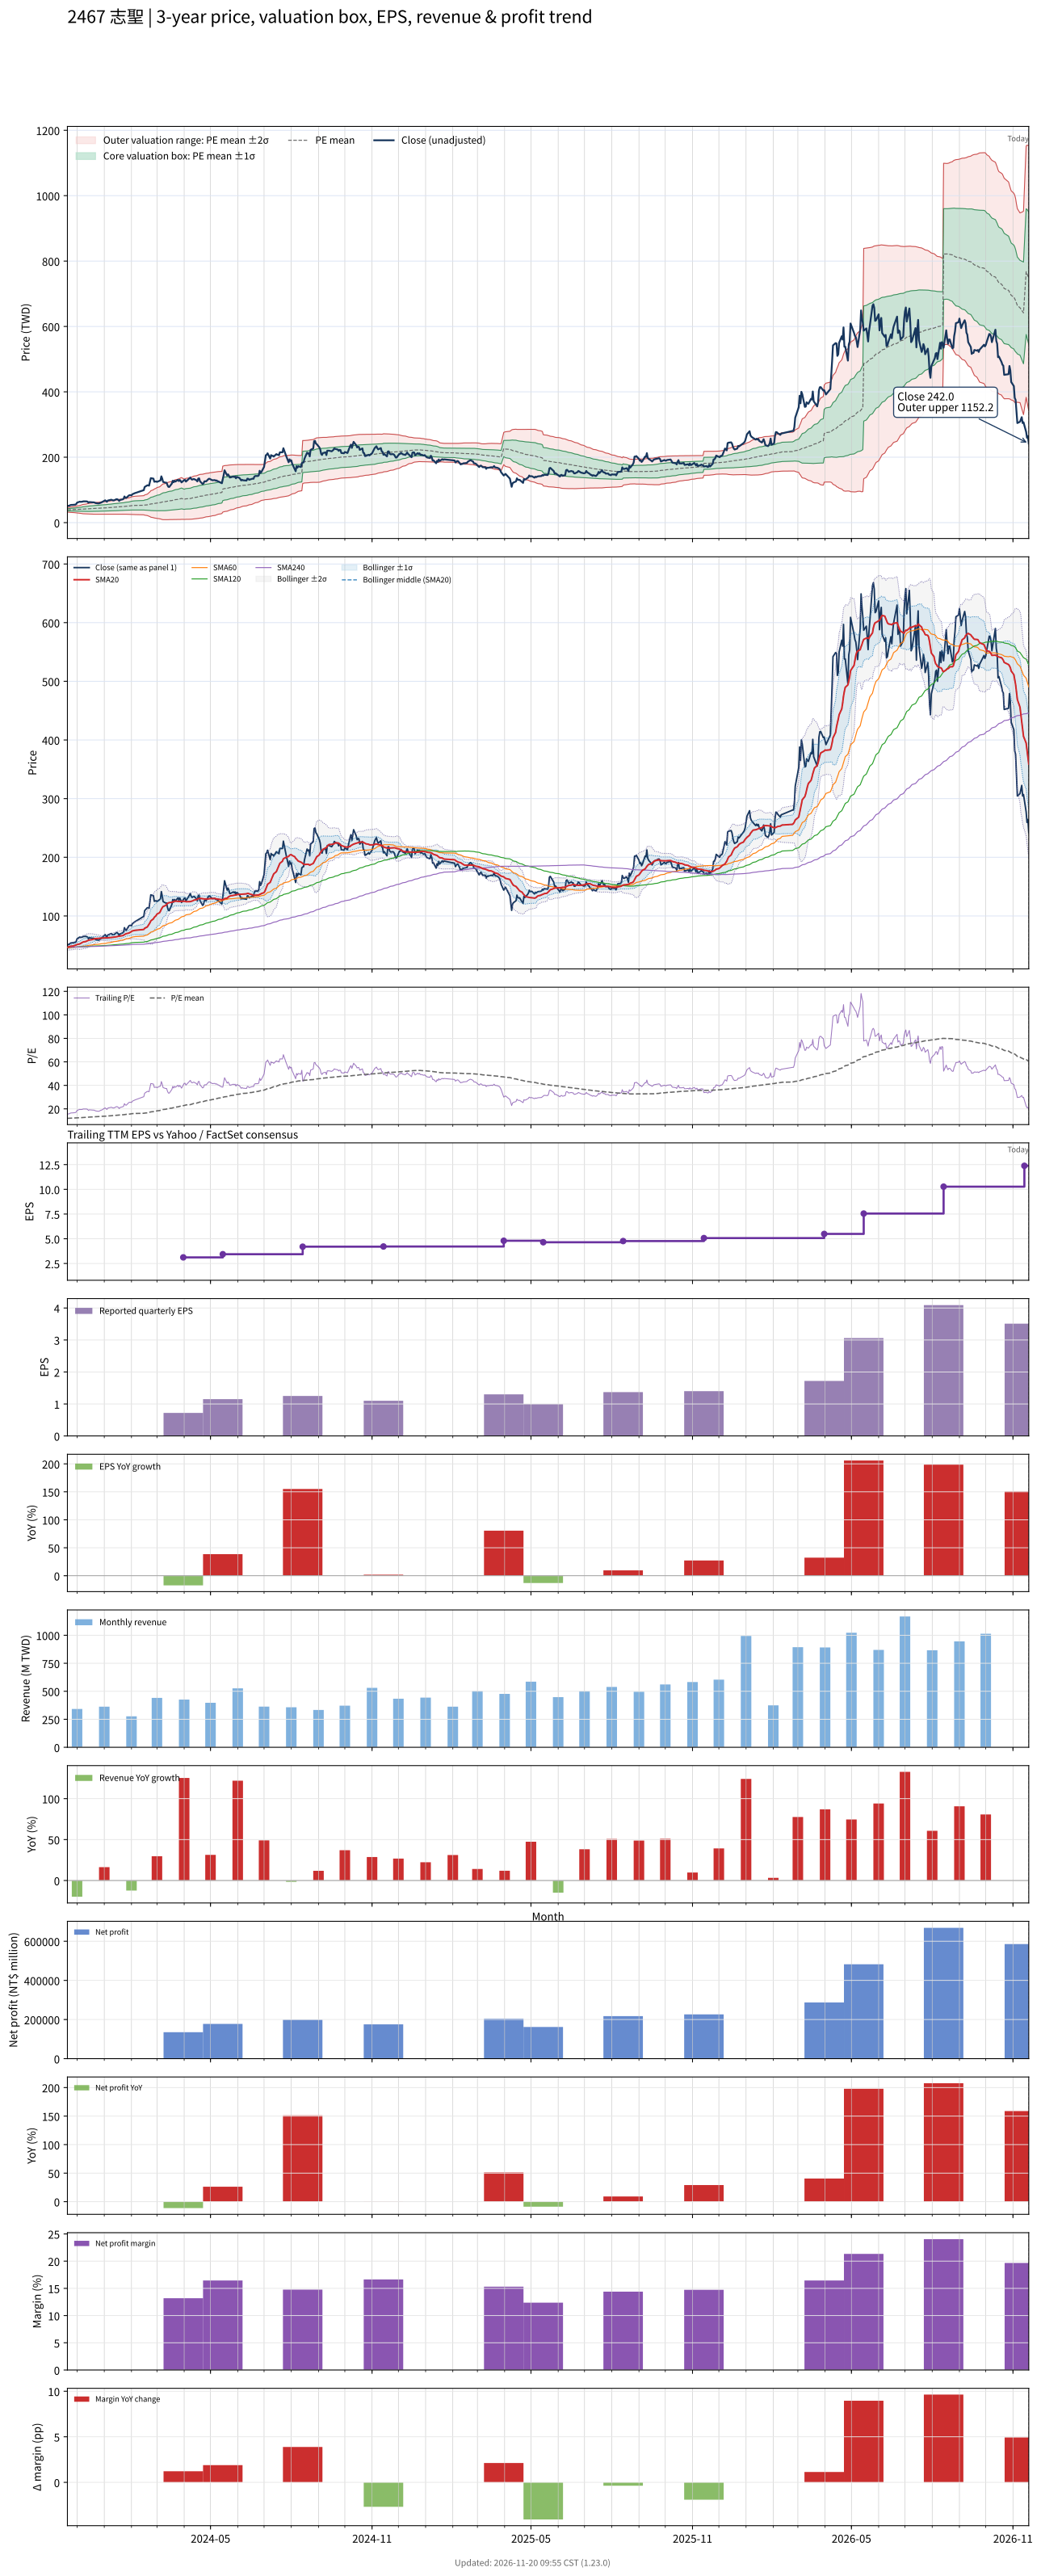

Values plotted in this chart, from the file beside it:
# chart-version: skill-stock-dynamic-val…
date, close, available_date, period_end, eps, ttm_eps, pe, pe_mean, pe_std, price_m2, price_m1, price_mean, price_p1, price_p2, forward_eps, forward_pe, forward_pe_mean, forward_pe_std, forward_price_m2, forward_price_m1, forward_price_mean, forward_price_p1, forward_price_p2, sma20
2023-11-20, 50.1, 2023-11-14, 2023-09-30, 1.08, 3.27, 15.32, 11.95, 1.051, 32.19, 35.63, 39.07, 42.5, 45.94, , , , , , , , , , 46.84
2023-11-21, 51.5, 2023-11-14, 2023-09-30, 1.08, 3.27, 15.75, 11.98, 1.107, 31.94, 35.55, 39.17, 42.79, 46.41, , , , , , , , , , 47.2
2023-11-22, 51.6, 2023-11-14, 2023-09-30, 1.08, 3.27, 15.78, 12.01, 1.16, 31.7, 35.49, 39.28, 43.07, 46.87, , , , , , , , , , 47.55
2023-11-23, 53.1, 2023-11-14, 2023-09-30, 1.08, 3.27, 16.24, 12.05, 1.222, 31.41, 35.4, 39.4, 43.4, 47.39, , , , , , , , , , 47.98
2023-11-24, 54, 2023-11-14, 2023-09-30, 1.08, 3.27, 16.51, 12.09, 1.288, 31.1, 35.31, 39.52, 43.74, 47.95, , , , , , , , , , 48.45
2023-11-27, 54.4, 2023-11-14, 2023-09-30, 1.08, 3.27, 16.64, 12.13, 1.353, 30.8, 35.23, 39.65, 44.08, 48.5, , , , , , , , , , 48.94
2023-11-28, 54.9, 2023-11-14, 2023-09-30, 1.08, 3.27, 16.79, 12.17, 1.419, 30.5, 35.14, 39.78, 44.42, 49.06, , , , , , , , , , 49.47
2023-11-29, 55, 2023-11-14, 2023-09-30, 1.08, 3.27, 16.82, 12.21, 1.481, 30.23, 35.07, 39.92, 44.76, 49.6, , , , , , , , , , 50
2023-11-30, 56.6, 2023-11-14, 2023-09-30, 1.08, 3.27, 17.31, 12.26, 1.55, 29.94, 35.01, 40.08, 45.15, 50.22, , , , , , , , , , 50.6
2023-12-01, 61, 2023-11-14, 2023-09-30, 1.08, 3.27, 18.65, 12.32, 1.652, 29.48, 34.88, 40.29, 45.69, 51.09, , , , , , , , , , 51.41
2023-12-04, 64, 2023-11-14, 2023-09-30, 1.08, 3.27, 19.57, 12.38, 1.779, 28.86, 34.68, 40.5, 46.32, 52.13, , , , , , , , , , 52.26
2023-12-05, 63.5, 2023-11-14, 2023-09-30, 1.08, 3.27, 19.42, 12.45, 1.889, 28.36, 34.54, 40.72, 46.89, 53.07, , , , , , , , , , 53.09
2023-12-06, 63.8, 2023-11-14, 2023-09-30, 1.08, 3.27, 19.51, 12.52, 1.993, 27.91, 34.42, 40.94, 47.46, 53.97, , , , , , , , , , 53.97
2023-12-07, 64, 2023-11-14, 2023-09-30, 1.08, 3.27, 19.57, 12.59, 2.091, 27.49, 34.33, 41.17, 48, 54.84, , , , , , , , , , 54.91
2023-12-08, 65, 2023-11-14, 2023-09-30, 1.08, 3.27, 19.88, 12.66, 2.19, 27.08, 34.24, 41.4, 48.56, 55.73, , , , , , , , , , 55.67
2023-12-11, 65.1, 2023-11-14, 2023-09-30, 1.08, 3.27, 19.91, 12.73, 2.283, 26.71, 34.17, 41.64, 49.11, 56.57, , , , , , , , , , 56.42
2023-12-12, 64.9, 2023-11-14, 2023-09-30, 1.08, 3.27, 19.85, 12.81, 2.368, 26.4, 34.14, 41.88, 49.63, 57.37, , , , , , , , , , 57.16
2023-12-13, 64, 2023-11-14, 2023-09-30, 1.08, 3.27, 19.57, 12.88, 2.441, 26.16, 34.14, 42.12, 50.1, 58.08, , , , , , , , , , 57.85
2023-12-14, 61, 2023-11-14, 2023-09-30, 1.08, 3.27, 18.65, 12.94, 2.492, 26.02, 34.17, 42.32, 50.47, 58.62, , , , , , , , , , 58.39
2023-12-15, 62.8, 2023-11-14, 2023-09-30, 1.08, 3.27, 19.2, 13.01, 2.551, 25.86, 34.2, 42.54, 50.88, 59.22, , , , , , , , , , 59.02
2023-12-18, 62, 2023-11-14, 2023-09-30, 1.08, 3.27, 18.96, 13.08, 2.6, 25.76, 34.26, 42.76, 51.26, 59.77, , , , , , , , , , 59.61
2023-12-19, 62, 2023-11-14, 2023-09-30, 1.08, 3.27, 18.96, 13.15, 2.646, 25.68, 34.33, 42.98, 51.64, 60.29, , , , , , , , , , 60.13
2023-12-20, 62, 2023-11-14, 2023-09-30, 1.08, 3.27, 18.96, 13.21, 2.691, 25.61, 34.41, 43.2, 52, 60.8, , , , , , , , , , 60.66
2023-12-21, 61.3, 2023-11-14, 2023-09-30, 1.08, 3.27, 18.75, 13.28, 2.729, 25.57, 34.49, 43.42, 52.34, 61.27, , , , , , , , , , 61.06
2023-12-22, 59.8, 2023-11-14, 2023-09-30, 1.08, 3.27, 18.29, 13.34, 2.76, 25.56, 34.59, 43.61, 52.64, 61.66, , , , , , , , , , 61.35
2023-12-25, 58.7, 2023-11-14, 2023-09-30, 1.08, 3.27, 17.95, 13.39, 2.784, 25.6, 34.7, 43.8, 52.9, 62.01, , , , , , , , , , 61.57
2023-12-26, 58.8, 2023-11-14, 2023-09-30, 1.08, 3.27, 17.98, 13.45, 2.806, 25.64, 34.81, 43.99, 53.17, 62.34, , , , , , , , , , 61.77
2023-12-27, 60, 2023-11-14, 2023-09-30, 1.08, 3.27, 18.35, 13.51, 2.833, 25.66, 34.92, 44.19, 53.45, 62.72, , , , , , , , , , 62.02
2023-12-28, 61.6, 2023-11-14, 2023-09-30, 1.08, 3.27, 18.84, 13.58, 2.865, 25.67, 35.03, 44.4, 53.77, 63.14, , , , , , , , , , 62.27
2023-12-29, 62, 2023-11-14, 2023-09-30, 1.08, 3.27, 18.96, 13.65, 2.893, 25.71, 35.17, 44.63, 54.09, 63.55, , , , , , , , , , 62.31
2024-01-02, 68.2, 2023-11-14, 2023-09-30, 1.08, 3.27, 20.86, 13.73, 2.953, 25.59, 35.25, 44.91, 54.57, 64.22, , , , , , , , , , 62.52
2024-01-03, 66, 2023-11-14, 2023-09-30, 1.08, 3.27, 20.18, 13.81, 2.996, 25.58, 35.38, 45.17, 54.97, 64.77, , , , , , , , , , 62.65
2024-01-04, 63.8, 2023-11-14, 2023-09-30, 1.08, 3.27, 19.51, 13.89, 3.025, 25.63, 35.53, 45.42, 55.31, 65.2, , , , , , , , , , 62.65
2024-01-05, 67.5, 2023-11-14, 2023-09-30, 1.08, 3.27, 20.64, 13.97, 3.073, 25.59, 35.64, 45.69, 55.74, 65.79, , , , , , , , , , 62.83
2024-01-08, 69.5, 2023-11-14, 2023-09-30, 1.08, 3.27, 21.25, 14.06, 3.128, 25.52, 35.75, 45.98, 56.21, 66.44, , , , , , , , , , 63.05
2024-01-09, 70, 2023-11-14, 2023-09-30, 1.08, 3.27, 21.41, 14.15, 3.181, 25.47, 35.88, 46.28, 56.68, 67.08, , , , , , , , , , 63.3
2024-01-10, 68.8, 2023-11-14, 2023-09-30, 1.08, 3.27, 21.04, 14.24, 3.225, 25.47, 36.02, 46.57, 57.11, 67.66, , , , , , , , , , 63.49
2024-01-11, 67.9, 2023-11-14, 2023-09-30, 1.08, 3.27, 20.76, 14.32, 3.262, 25.51, 36.17, 46.84, 57.51, 68.18, , , , , , , , , , 63.69
2024-01-12, 68, 2023-11-14, 2023-09-30, 1.08, 3.27, 20.8, 14.41, 3.297, 25.56, 36.34, 47.12, 57.9, 68.68, , , , , , , , , , 64.03
2024-01-15, 71.7, 2023-11-14, 2023-09-30, 1.08, 3.27, 21.93, 14.51, 3.347, 25.54, 36.49, 47.43, 58.38, 69.32, , , , , , , , , , 64.48
2024-01-16, 71.1, 2023-11-14, 2023-09-30, 1.08, 3.27, 21.74, 14.6, 3.395, 25.53, 36.63, 47.73, 58.83, 69.93, , , , , , , , , , 64.94
2024-01-17, 69.5, 2023-11-14, 2023-09-30, 1.08, 3.27, 21.25, 14.68, 3.435, 25.54, 36.77, 48, 59.23, 70.46, , , , , , , , , , 65.31
2024-01-18, 66.3, 2023-11-14, 2023-09-30, 1.08, 3.27, 20.28, 14.76, 3.457, 25.64, 36.95, 48.25, 59.55, 70.86, , , , , , , , , , 65.53
2024-01-19, 69.3, 2023-11-14, 2023-09-30, 1.08, 3.27, 21.19, 14.84, 3.491, 25.69, 37.1, 48.52, 59.94, 71.35, , , , , , , , , , 65.92
2024-01-22, 71.2, 2023-11-14, 2023-09-30, 1.08, 3.27, 21.77, 14.93, 3.531, 25.72, 37.26, 48.81, 60.36, 71.9, , , , , , , , , , 66.5
2024-01-23, 72.8, 2023-11-14, 2023-09-30, 1.08, 3.27, 22.26, 15.02, 3.577, 25.72, 37.42, 49.11, 60.81, 72.5, , , , , , , , , , 67.2
2024-01-24, 80, 2023-11-14, 2023-09-30, 1.08, 3.27, 24.46, 15.13, 3.658, 25.56, 37.52, 49.48, 61.45, 73.41, , , , , , , , , , 68.26
2024-01-25, 76.4, 2023-11-14, 2023-09-30, 1.08, 3.27, 23.36, 15.24, 3.711, 25.56, 37.69, 49.83, 61.97, 74.1, , , , , , , , , , 69.08
2024-01-26, 75.5, 2023-11-14, 2023-09-30, 1.08, 3.27, 23.09, 15.34, 3.757, 25.59, 37.88, 50.16, 62.45, 74.74, , , , , , , , , , 69.78
2024-01-29, 83, 2023-11-14, 2023-09-30, 1.08, 3.27, 25.38, 15.46, 3.842, 25.44, 38, 50.57, 63.13, 75.69, , , , , , , , , , 70.83
2024-01-30, 83.9, 2023-11-14, 2023-09-30, 1.08, 3.27, 25.66, 15.59, 3.927, 25.29, 38.13, 50.98, 63.82, 76.66, , , , , , , , , , 71.61
2024-01-31, 83.9, 2023-11-14, 2023-09-30, 1.08, 3.27, 25.66, 15.72, 4.004, 25.2, 38.3, 51.39, 64.48, 77.58, , , , , , , , , , 72.5
2024-02-01, 83.2, 2023-11-14, 2023-09-30, 1.08, 3.27, 25.44, 15.84, 4.07, 25.18, 38.49, 51.8, 65.11, 78.42, , , , , , , , , , 73.47
2024-02-02, 86.8, 2023-11-14, 2023-09-30, 1.08, 3.27, 26.54, 15.96, 4.172, 24.9, 38.55, 52.19, 65.84, 79.48, , , , , , , , , , 74.44
2024-02-05, 90.3, 2023-11-14, 2023-09-30, 1.08, 3.27, 27.61, 16.09, 4.292, 24.54, 38.57, 52.61, 66.64, 80.68, , , , , , , , , , 75.48
2024-02-15, 99.3, 2023-11-14, 2023-09-30, 1.08, 3.27, 30.37, 16.24, 4.471, 23.86, 38.48, 53.1, 67.72, 82.34, , , , , , , , , , 76.94
2024-02-16, 109, 2023-11-14, 2023-09-30, 1.08, 3.27, 33.33, 16.41, 4.721, 22.8, 38.24, 53.67, 69.11, 84.55, , , , , , , , , , 78.95
2024-02-19, 114, 2023-11-14, 2023-09-30, 1.08, 3.27, 34.86, 16.6, 4.997, 21.61, 37.95, 54.29, 70.63, 86.97, , , , , , , , , , 81.26
2024-02-20, 114, 2023-11-14, 2023-09-30, 1.08, 3.27, 34.86, 16.79, 5.251, 20.57, 37.74, 54.91, 72.08, 89.25, , , , , , , , , , 83.56
... 668 more rows
